Photos from the image-classification dataset "cropped" in the GitHub repository abishekdp/Brain-Tumour-detection-using-Transfer-learning-techniques. Its 2 classes are: neurocytoma, schwannoma.

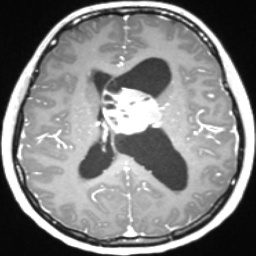
Label: neurocytoma

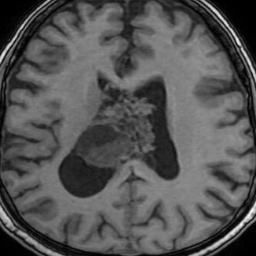
Label: neurocytoma

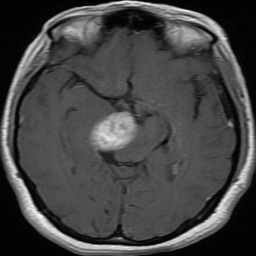
Label: schwannoma

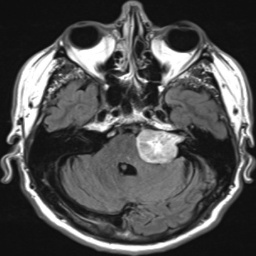
Label: schwannoma

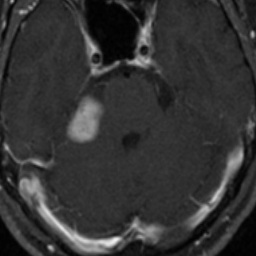
Label: schwannoma

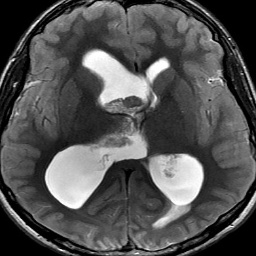
Label: neurocytoma
